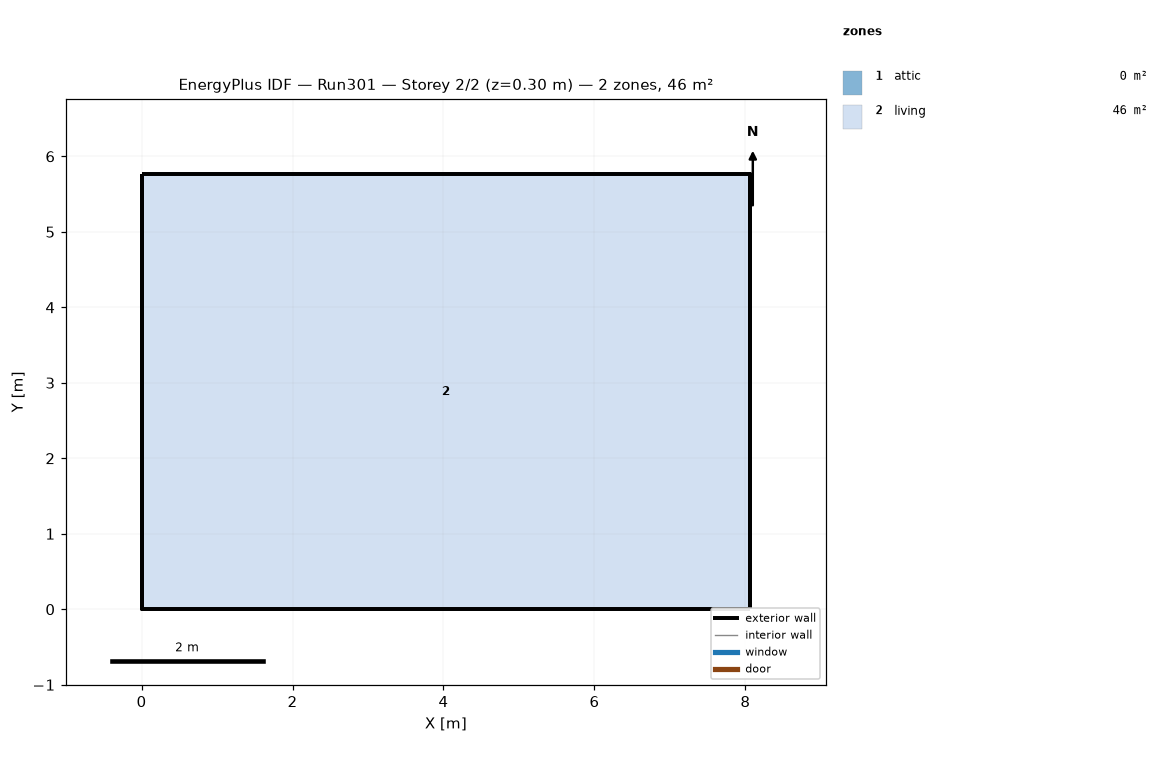
=== STOREY PLAN SPEC (per zone: floor XY polygon, exterior-wall plan segments, windows/doors) ===
zone 1: attic  (0.0 m²)
  exterior wall: (8.06, 0.00) – (8.06, 5.76) – (8.06, 2.88)  [8.6 m]
  exterior wall: (0.00, 5.76) – (0.00, 0.00) – (0.00, 2.88)  [8.6 m]
zone 2: living  (46.5 m²)
  floor: (0.00, 0.00) (0.00, 5.76) (8.06, 5.76) (8.06, 0.00)
  exterior wall: (0.00, 0.00) – (8.06, 0.00)  [8.1 m]
  exterior wall: (8.06, 0.00) – (8.06, 5.76)  [5.8 m]
  exterior wall: (8.06, 5.76) – (0.00, 5.76)  [8.1 m]
  exterior wall: (0.00, 5.76) – (0.00, 0.00)  [5.8 m]

=== DERIVED (storey summary) ===
Building: Run301
Storey: 2 of 2  (floor level z = 0.30 m)
Storey gross floor area: 46.5 m²
Zones on this storey: 2
  - attic: floor 0.0 m²; exterior wall 17.3 m (7.9 m²); WWR 0.0%
  - living: floor 46.5 m²; exterior wall 27.6 m (101.1 m²); WWR 0.0%
Zone adjacency: (none detected)